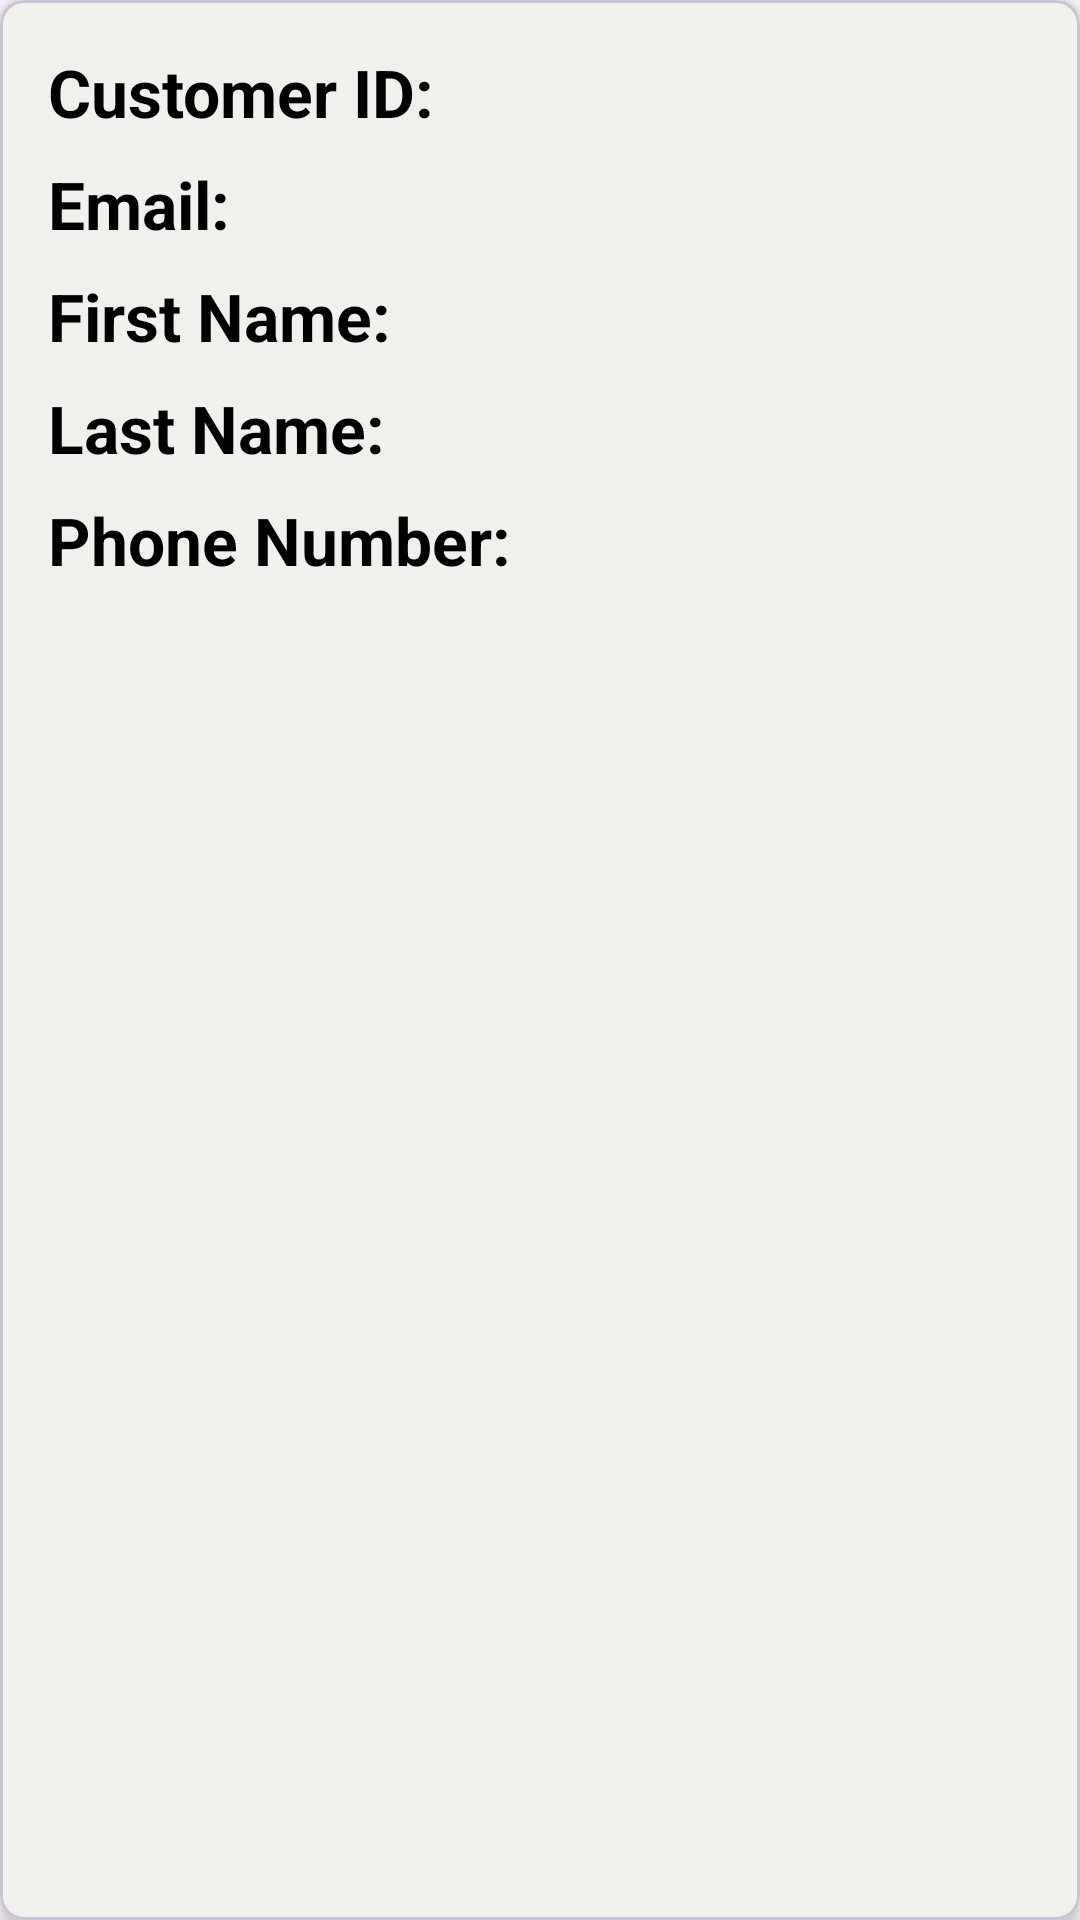

Here is an Android app screen rendered from its layout file. Give the layout XML and the strings, colors and styles it references.
<!-- AndroidManifest.xml: application theme Base.Theme.ServiceCenterApp_Light -->
<!-- res/layout/activity_profile.xml -->
<?xml version="1.0" encoding="utf-8"?>
<com.google.android.material.card.MaterialCardView xmlns:android="http://schemas.android.com/apk/res/android"
    xmlns:app="http://schemas.android.com/apk/res-auto"
    android:layout_width="match_parent"
    android:layout_height="wrap_content"
    android:layout_margin="16dp"
    app:cardCornerRadius="8dp"
    app:cardElevation="4dp">

    <RelativeLayout
        android:layout_width="match_parent"
        android:layout_height="wrap_content"
        android:padding="16dp">

        <com.google.android.material.textview.MaterialTextView
            android:id="@+id/textViewCustomerId"
            android:layout_width="wrap_content"
            android:layout_height="wrap_content"
            android:text="Customer ID: "
            android:textSize="22sp"
            android:textStyle="bold"
            android:textColor="@android:color/black"
            android:layout_marginBottom="8dp" />

        <com.google.android.material.textview.MaterialTextView
            android:id="@+id/textViewEmail"
            android:layout_width="wrap_content"
            android:layout_height="wrap_content"
            android:layout_below="@id/textViewCustomerId"
            android:text="Email: "
            android:textSize="22sp"
            android:textStyle="bold"
            android:textColor="@android:color/black"
            android:layout_marginBottom="8dp" />

        <com.google.android.material.textview.MaterialTextView
            android:id="@+id/textViewFirstName"
            android:layout_width="wrap_content"
            android:layout_height="wrap_content"
            android:layout_below="@id/textViewEmail"
            android:text="First Name: "
            android:textSize="22sp"
            android:textStyle="bold"
            android:textColor="@android:color/black"
            android:layout_marginBottom="8dp" />

        <com.google.android.material.textview.MaterialTextView
            android:id="@+id/textViewLastName"
            android:layout_width="wrap_content"
            android:layout_height="wrap_content"
            android:layout_below="@id/textViewFirstName"
            android:text="Last Name: "
            android:textSize="22sp"
            android:textStyle="bold"
            android:textColor="@android:color/black"
            android:layout_marginBottom="8dp" />

        <com.google.android.material.textview.MaterialTextView
            android:id="@+id/textViewPhoneNumber"
            android:layout_width="wrap_content"
            android:layout_height="wrap_content"
            android:layout_below="@id/textViewLastName"
            android:text="Phone Number: "
            android:textSize="22sp"
            android:textStyle="bold"
            android:textColor="@android:color/black"
            android:layout_marginBottom="8dp" />

    </RelativeLayout>

</com.google.android.material.card.MaterialCardView>
<!-- resources referenced by this layout -->
<resources>
  <style name="Base.Theme.ServiceCenterApp_Light" parent="Theme.Material3.DayNight.NoActionBar">
          
          
          <item name="colorPrimary">@color/primary_green</item>
      </style>
  <color name="primary_green">#70AD46</color>
</resources>
